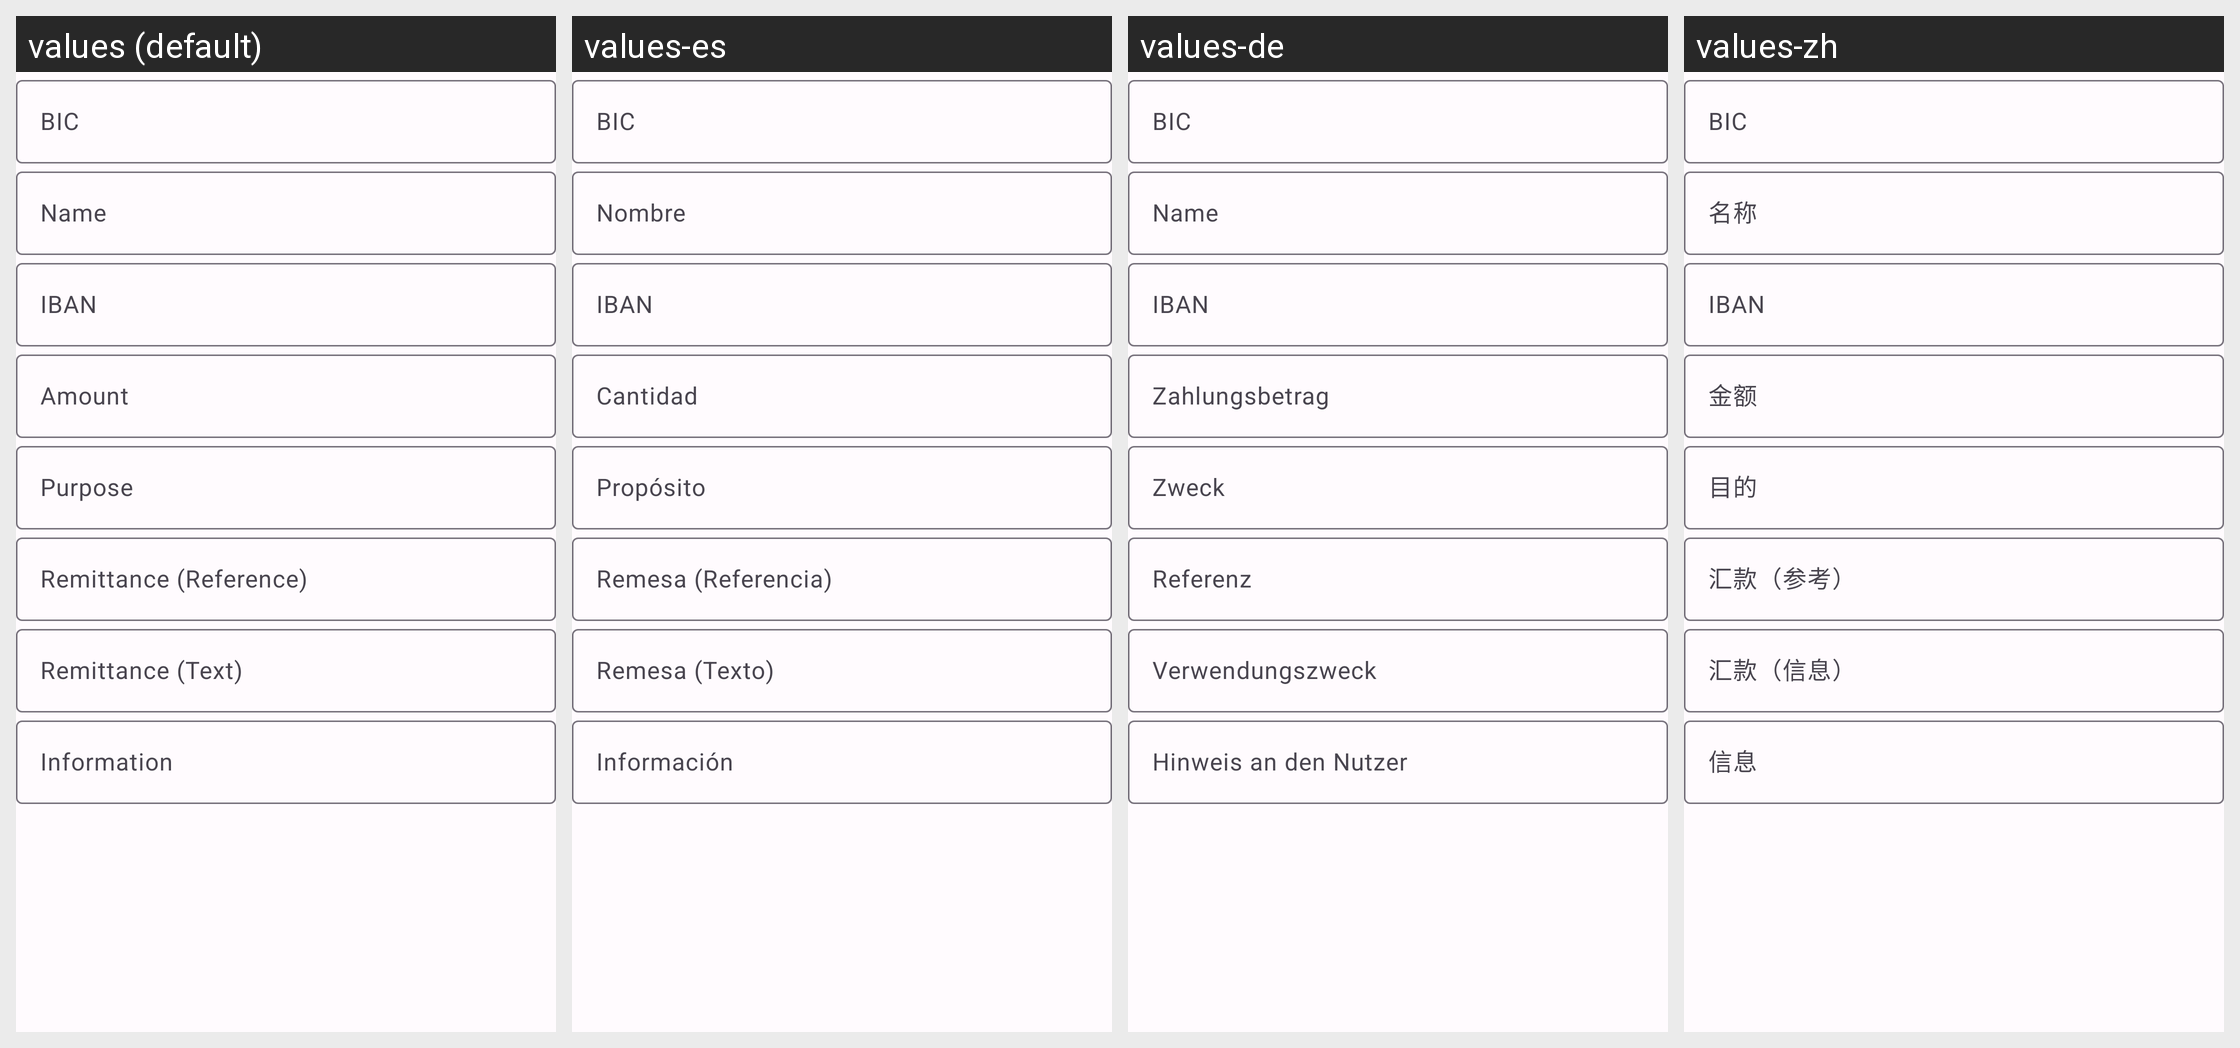

Translations of the strings shown on this Android screen, per locale in the grid:
Android screen res/layout/fragment_form_create_qr_code_epc.xml rendered under 4 locales, left to right: values (default), values-es, values-de, values-zh. Device: Nexus 5 (rendered at 1080×1920; each locale shown at half size, 540×960, under a caption strip naming it); theme SplashScreenTheme.
Other locales in the repository, not shown: values-ar, values-az, values-bs, values-ca, values-cs, values-es-rUS, values-et, values-fa, values-fr, values-fr-rCA, values-hi, values-in, values-it, values-iw, values-ja, values-ko, values-lt, values-mr, values-ms, values-my, values-nb, values-nl, values-or, values-pa, values-pl, values-pt-rBR, values-ru, values-sk, values-sv, values-te, values-tr, values-ur, values-vi, values-zh-rCN, values-zh-rTW.
Strings drawn on this screen, with the default value and each locale's value (text and hints the layout hard-codes, and strings that could not be matched under every locale, appear in the picture but are not listed):

qr_code_text_input_edit_text_hint_epc_bic
  values: BIC
  values-es: BIC
  values-de: BIC
  values-zh: BIC

qr_code_text_input_edit_text_hint_epc_name
  values: Name
  values-es: Nombre
  values-de: Name
  values-zh: 名称

qr_code_text_input_edit_text_hint_epc_iban
  values: IBAN
  values-es: IBAN
  values-de: IBAN
  values-zh: IBAN

qr_code_text_input_edit_text_hint_epc_amount
  values: Amount
  values-es: Cantidad
  values-de: Zahlungsbetrag
  values-zh: 金额

qr_code_text_input_edit_text_hint_epc_purpose
  values: Purpose
  values-es: Propósito
  values-de: Zweck
  values-zh: 目的

qr_code_text_input_edit_text_hint_epc_remittance_ref
  values: Remittance (Reference)
  values-es: Remesa (Referencia)
  values-de: Referenz
  values-zh: 汇款（参考）

qr_code_text_input_edit_text_hint_epc_remittance_text
  values: Remittance (Text)
  values-es: Remesa (Texto)
  values-de: Verwendungszweck
  values-zh: 汇款（信息）

qr_code_text_input_edit_text_hint_epc_information
  values: Information
  values-es: Información
  values-de: Hinweis an den Nutzer
  values-zh: 信息
